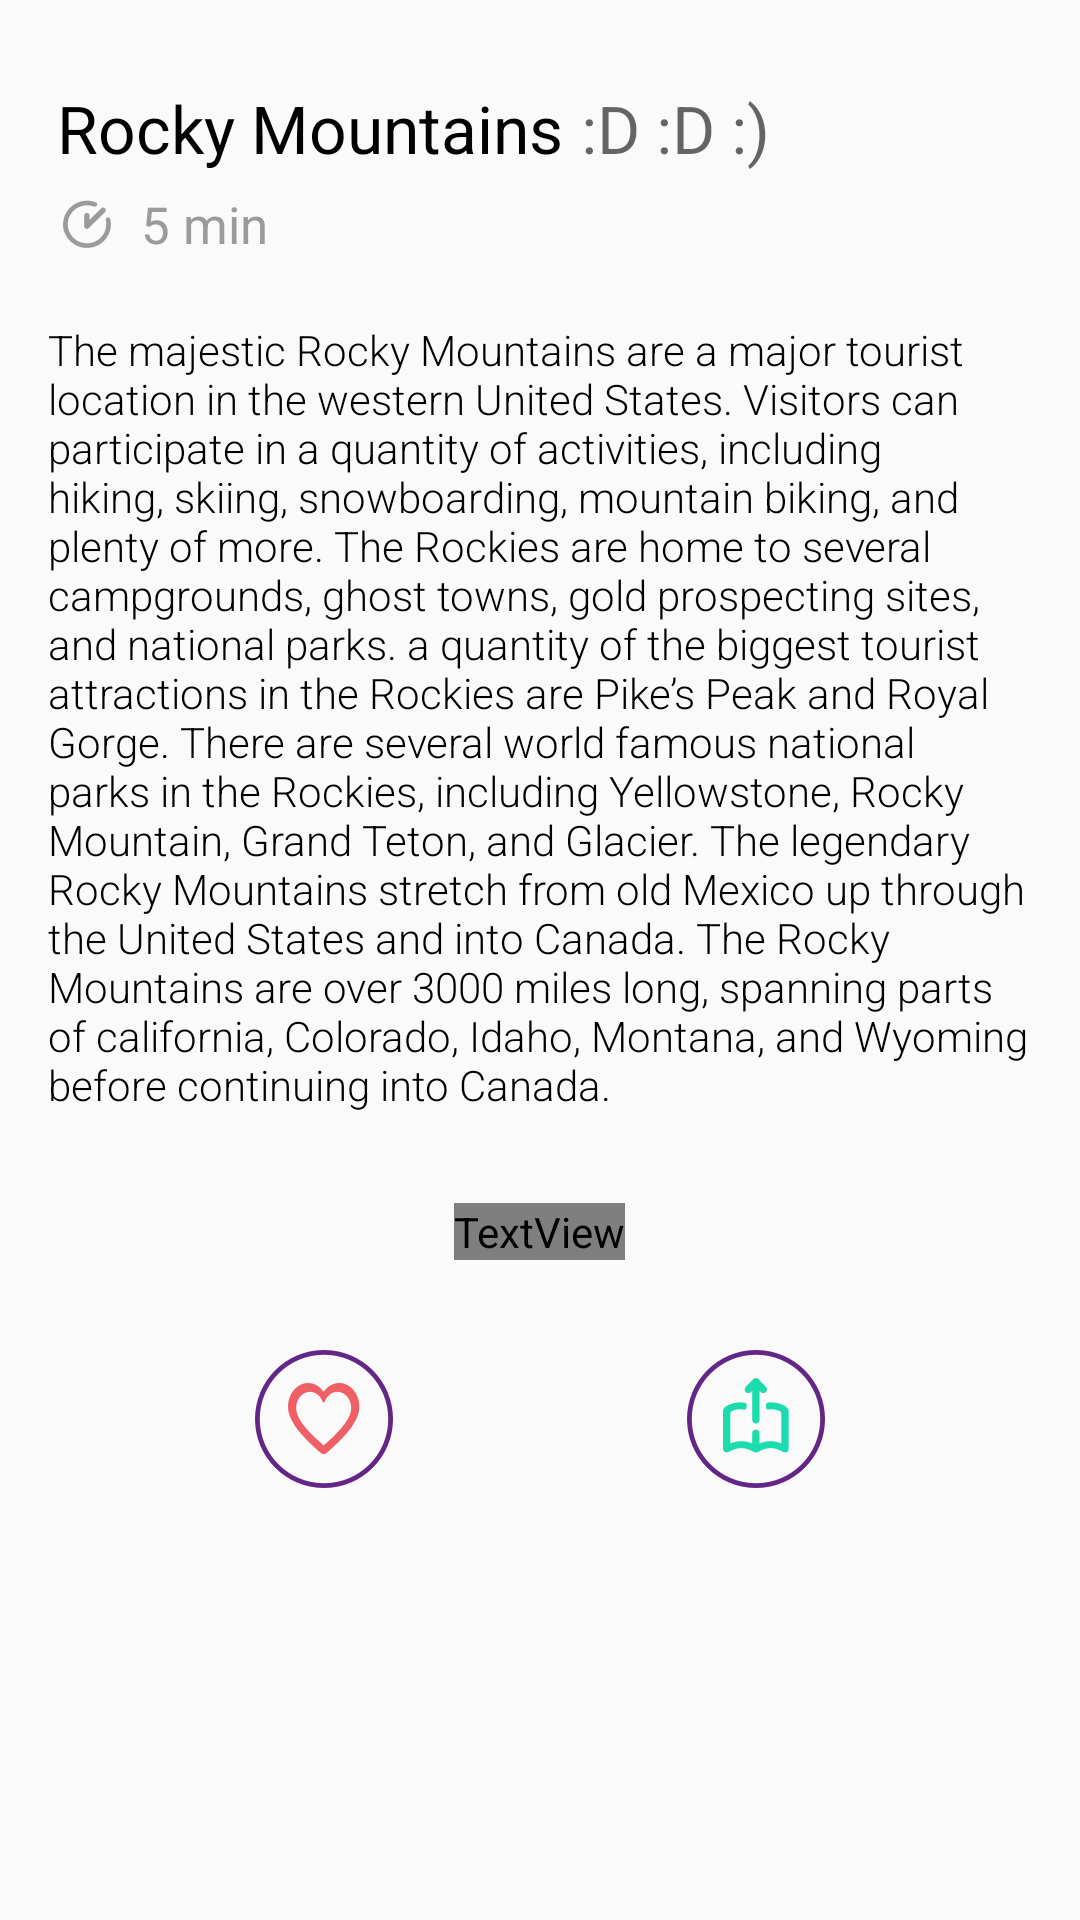

Produce the Android XML layout that renders to this screen, including the resource entries it uses.
<!-- AndroidManifest.xml: application theme AppThemeActionBar -->
<!-- res/layout/activity_reading_day.xml -->
<?xml version="1.0" encoding="utf-8"?>
<ScrollView xmlns:android="http://schemas.android.com/apk/res/android"
    xmlns:tools="http://schemas.android.com/tools"
    android:layout_width="match_parent"
    android:layout_height="match_parent"
    android:orientation="vertical"
    tools:context="lab262.leituradebolso.ReadingDay.ReadingDayActivity"
    android:id="@+id/layoutReadingDay">

    <LinearLayout
        android:orientation="vertical"
        android:layout_width="match_parent"
        android:layout_height="match_parent">

        <LinearLayout
            android:orientation="horizontal"
            android:layout_width="match_parent"
            android:layout_height="wrap_content"
            android:layout_marginLeft="19dp"
            android:layout_marginTop="28dp"
            android:layout_marginBottom="6dp">

            <TextView
                android:id="@+id/titleTextView"
                android:layout_width="wrap_content"
                android:layout_height="wrap_content"
                android:layout_gravity="center_horizontal"
                android:layout_marginRight="6dp"
                android:text="Rocky Mountains"
                android:textAppearance="?android:attr/textAppearanceMedium"
                android:textColor="@color/abc_primary_text_disable_only_material_light"
                android:textSize="22sp" />

            <TextView
                android:id="@+id/emojiTextView"
                android:layout_width="wrap_content"
                android:layout_height="wrap_content"
                android:text=":D :D :)"
                android:textAppearance="?android:attr/textAppearanceMedium"
                android:textSize="22sp" />
        </LinearLayout>

        <LinearLayout
            android:orientation="horizontal"
            android:layout_width="match_parent"
            android:layout_height="wrap_content"
            android:layout_marginLeft="21dp">

            <ImageView
                android:id="@+id/imageView7"
                android:layout_width="wrap_content"
                android:layout_height="wrap_content"
                android:layout_gravity="center_vertical"
                android:layout_marginRight="10dp"
                android:src="@drawable/time_reading" />

            <TextView
                android:id="@+id/timeTextView"
                android:layout_width="wrap_content"
                android:layout_height="wrap_content"
                android:text="5 min"
                android:textAppearance="?android:attr/textAppearanceSmall"
                android:textColor="@color/grey_font"
                android:textSize="17sp" />
        </LinearLayout>

        <TextView
            android:id="@+id/readingTextView"
            android:layout_width="match_parent"
            android:layout_height="wrap_content"
            android:layout_gravity="center_horizontal"
            android:layout_marginLeft="16dp"
            android:layout_marginRight="16dp"
            android:layout_marginTop="21dp"
            android:fontFamily="sans-serif-light"
            android:text="@string/placeholder_reading"
            android:textAppearance="?android:attr/textAppearanceSmall"
            android:textColor="@color/abc_primary_text_disable_only_material_light"
            android:textSize="14sp" />

        <TextView
            android:layout_width="wrap_content"
            android:layout_height="wrap_content"
            android:textAppearance="?android:attr/textAppearanceSmall"
            android:text="Por Leandro OG"
            android:id="@+id/authorTextView"
            android:layout_gravity="center_horizontal"
            android:textColor="@color/abc_primary_text_disable_only_material_light"
            android:fontFamily="@string/abc_font_family_body_2_material"
            android:textSize="14dp"
            android:layout_marginTop="30dp" />

        <LinearLayout
            android:orientation="horizontal"
            android:layout_width="wrap_content"
            android:layout_height="wrap_content"
            android:layout_gravity="center"
            android:layout_marginTop="30dp"
            android:layout_marginBottom="20dp">

            <ImageButton
                android:layout_width="wrap_content"
                android:layout_height="wrap_content"
                android:id="@+id/likeButton"
                android:layout_gravity="center_vertical"
                android:background="@drawable/like_circle"
                android:layout_marginRight="98dp" />

            <ImageButton
                android:layout_width="wrap_content"
                android:layout_height="wrap_content"
                android:id="@+id/shareButton"
                android:layout_gravity="center_vertical"
                android:background="@drawable/share_circle" />
        </LinearLayout>
    </LinearLayout>
</ScrollView>
<!-- resources referenced by this layout -->
<resources>
  <color name="grey_font">#9b9b9b</color>
  <!-- drawable like_circle: png bitmap (drawable-hdpi, 3832 bytes) -->
  <!-- drawable share_circle: png bitmap (drawable-hdpi, 3306 bytes) -->
  <!-- drawable time_reading: png bitmap (drawable-hdpi, 955 bytes) -->
  <string name="placeholder_reading">The majestic Rocky Mountains are a major tourist location in the western United States. Visitors can participate in a quantity of activities, including hiking, skiing, snowboarding, mountain biking, and plenty of more. The Rockies are home to several campgrounds, ghost towns, gold prospecting sites, and national parks. a quantity of the biggest tourist attractions in the Rockies are Pike’s Peak and Royal Gorge. There are several world famous national parks in the Rockies, including Yellowstone, Rocky Mountain, Grand Teton, and Glacier.
  
  The legendary Rocky Mountains stretch from old Mexico up through the United States and into Canada. The Rocky Mountains are over 3000 miles long, spanning parts of california, Colorado, Idaho, Montana, and Wyoming before continuing into Canada.</string>
  <style name="AppThemeActionBar" parent="Theme.AppCompat.Light.DarkActionBar">
          
          <item name="colorPrimary">@color/colorPrimary</item>
          <item name="colorPrimaryDark">@color/colorPrimaryDark</item>
          <item name="colorAccent">@color/colorAccent</item>
          <item name="android:homeAsUpIndicator">@drawable/arrow_back</item>
          <item name="colorSwitchThumbNormal">@color/unselector_color</item>
          <item name="colorControlActivated">@color/selector_color</item>
      </style>
  <color name="colorPrimary">#632686</color>
  <color name="colorPrimaryDark">#FF561E76</color>
  <color name="colorAccent">#1bdbad</color>
  <!-- drawable arrow_back: png bitmap (drawable-hdpi, 160 bytes) -->
  <color name="unselector_color">#e69a9f</color>
  <color name="selector_color">#ee5f66</color>
</resources>
